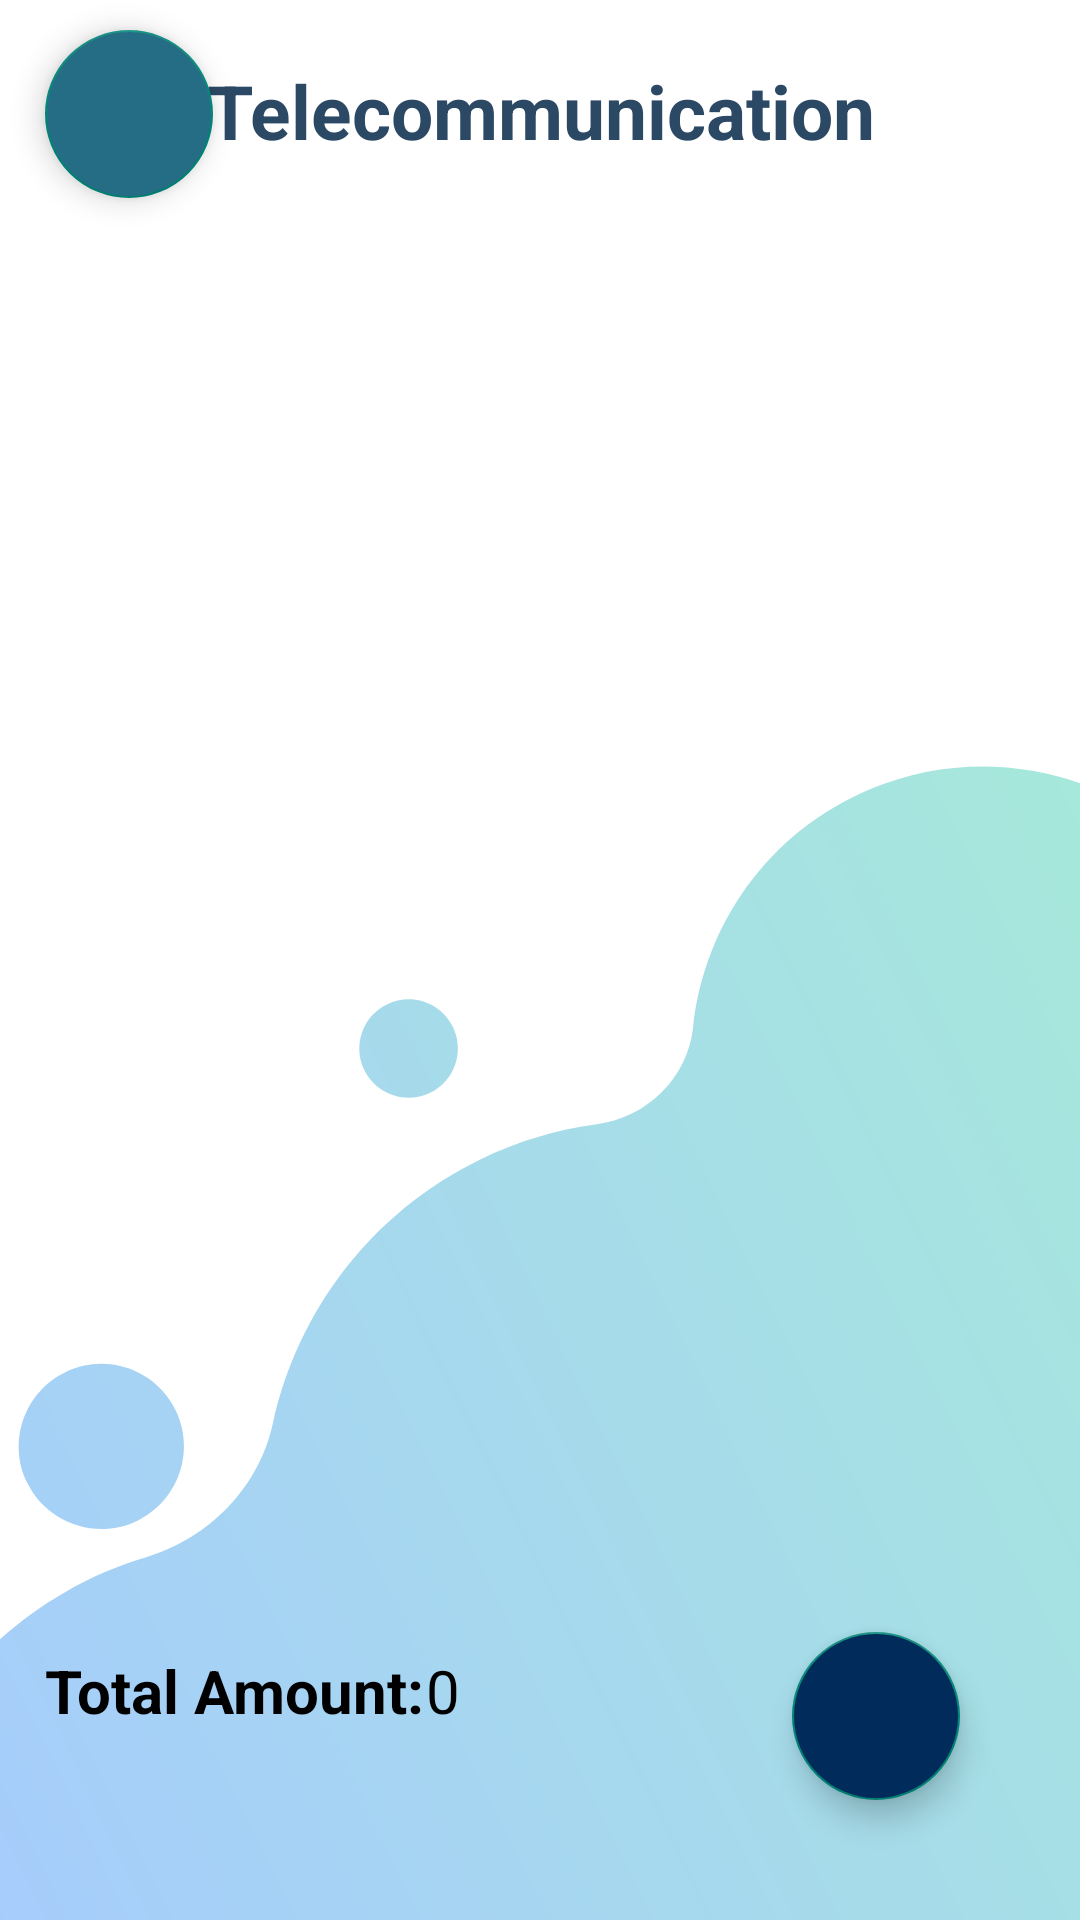

Layout XML and referenced resources for this Android screen:
<!-- AndroidManifest.xml: application theme Theme.PersonalFinanceManagementApp -->
<!-- res/layout/activity_telecommunication_fetching.xml -->
<?xml version="1.0" encoding="utf-8"?>
<RelativeLayout
    xmlns:android="http://schemas.android.com/apk/res/android"
    xmlns:app="http://schemas.android.com/apk/res-auto"
    xmlns:tools="http://schemas.android.com/tools"
    android:layout_width="match_parent"
    android:layout_height="match_parent"
    android:background="@drawable/page_bg"
    tools:context=".TelecommunicationFetchingActivity">

    <TextView
        android:id="@+id/TelecommunicationText"
        android:layout_width="match_parent"
        android:layout_height="wrap_content"
        android:layout_marginTop="20dp"
        android:text="@string/TelecommunicationEX"
        android:textAlignment="center"
        android:textColor="#2B4865"
        android:textSize="25sp"
        android:textStyle="bold" />

    <androidx.recyclerview.widget.RecyclerView
        android:id="@+id/recyclerView"
        android:layout_width="match_parent"
        android:layout_height="565dp"
        android:layout_marginTop="70dp"
        android:layout_marginBottom="106dp"
        android:scrollbars="vertical"
        android:layout_gravity="center_horizontal"
        tools:listitem="@layout/expenses_telecommunication_item" />

    <LinearLayout
        android:layout_width="match_parent"
        android:layout_height="wrap_content"
        android:layout_alignParentRight="true"
        android:layout_alignParentBottom="true"
        android:layout_marginRight="80dp"
        android:layout_marginBottom="50dp"
        android:orientation="horizontal"
        app:layout_constraintBottom_toBottomOf="parent"
        app:layout_constraintEnd_toEndOf="parent"
        app:layout_constraintStart_toStartOf="parent"
        app:layout_constraintTop_toBottomOf="@+id/recyclerView">

        <TextView
            android:id="@+id/textTotalAmount"
            android:layout_width="25dp"
            android:layout_height="40dp"
            android:layout_marginLeft="15dp"
            android:layout_weight="1"
            android:text="Total Amount: "
            android:textAlignment="textStart"
            android:textColor="@color/black"
            android:textSize="20sp"
            android:textStyle="bold" />

        <TextView
            android:id="@+id/totalFeeTxt"
            android:layout_width="36dp"
            android:layout_height="40dp"
            android:layout_weight="1"
            android:text="0"
            android:textColor="@color/black"
            android:textSize="20sp" />
    </LinearLayout>

    <com.google.android.material.floatingactionbutton.FloatingActionButton
        android:layout_width="wrap_content"
        android:layout_height="wrap_content"
        android:id="@id/backBtn"
        android:layout_alignParentLeft="true"
        android:layout_marginTop="10dp"
        android:layout_marginLeft="15dp"
        android:src="@drawable/arrow_back"
        android:backgroundTint="@color/Teal"
        app:tint="@color/lightGray_bg">

    </com.google.android.material.floatingactionbutton.FloatingActionButton>

    <com.google.android.material.floatingactionbutton.FloatingActionButton
        android:layout_width="wrap_content"
        android:layout_height="wrap_content"
        android:id="@id/addTel"
        android:layout_alignParentBottom="true"
        android:layout_alignParentRight="true"
        android:layout_margin="40dp"
        android:src="@drawable/add_icon_"
        android:backgroundTint="@color/darkBlue"
        app:tint="@color/lightGray_bg">

    </com.google.android.material.floatingactionbutton.FloatingActionButton>

</RelativeLayout>
<!-- res/layout/expenses_telecommunication_item.xml (included above) -->
<?xml version="1.0" encoding="utf-8"?>
<androidx.cardview.widget.CardView xmlns:android="http://schemas.android.com/apk/res/android"
    xmlns:tools="http://schemas.android.com/tools"
    android:layout_width="match_parent"
    android:layout_height="wrap_content"
    xmlns:app="http://schemas.android.com/apk/res-auto"
    app:cardElevation="10dp"
    app:cardCornerRadius="30dp"
    android:layout_marginTop="10dp"
    android:layout_marginRight="10dp"
    android:layout_marginLeft="10dp"
    android:layout_gravity="center_horizontal"
    android:background="@drawable/cardview_boarder">

    <LinearLayout
        android:layout_width="match_parent"
        android:layout_height="match_parent"
        android:layout_gravity="center"
        android:background="@drawable/cardview_boarder"
        android:gravity="center"
        android:orientation="vertical"
        android:padding="16dp">

        <LinearLayout
            android:layout_width="wrap_content"
            android:layout_height="wrap_content"
            android:layout_gravity="center_vertical"
            android:orientation="horizontal">

            <TextView
                android:id="@+id/teleName"
                android:layout_width="180dp"
                android:layout_height="match_parent"
                android:layout_gravity="center"
                android:gravity="center"
                android:text="Bill Name"
                android:textColor="@color/black"
                android:textSize="16sp"
                android:textStyle="bold" />

            <TextView
                android:id="@+id/teleAmount"
                android:layout_width="141dp"
                android:layout_height="wrap_content"
                android:layout_gravity="center"
                android:gravity="center"
                android:text="Bill amount"
                android:textColor="@color/black"
                android:textSize="20sp" />

            <ImageView
                android:id="@+id/EditImage"
                android:layout_width="24dp"
                android:layout_height="match_parent"
                android:layout_weight="2"
                app:srcCompat="@drawable/baseline_edit_24" />

        </LinearLayout>

    </LinearLayout>

</androidx.cardview.widget.CardView>
<!-- resources referenced by this layout -->
<resources>
  <color name="Teal">#256D85</color>
  <color name="black">#FF000000</color>
  <color name="darkBlue">#002B5B</color>
  <color name="lightGray_bg">#f5f5f5</color>
  <!-- drawable baseline_edit_24 (drawable) -->
  <vector android:height="24dp" android:tint="#002B5B"
      android:viewportHeight="24" android:viewportWidth="24"
      android:width="24dp" xmlns:android="http://schemas.android.com/apk/res/android">
      <path android:fillColor="@android:color/white" android:pathData="M3,17.25V21h3.75L17.81,9.94l-3.75,-3.75L3,17.25zM20.71,7.04c0.39,-0.39 0.39,-1.02 0,-1.41l-2.34,-2.34c-0.39,-0.39 -1.02,-0.39 -1.41,0l-1.83,1.83 3.75,3.75 1.83,-1.83z"/>
  </vector>
  <!-- drawable cardview_boarder (drawable) -->
  <?xml version="1.0" encoding="utf-8"?>
  <shape xmlns:android="http://schemas.android.com/apk/res/android"
      xmlns:tools="http://schemas.android.com/tools"
      android:shape="rectangle">
  
      <stroke
          android:width="2dp"
          android:color="@color/teal_700"/>
  
      <corners
          android:radius="30dp" />
  
  </shape>
  <!-- drawable page_bg: png bitmap (drawable, 64129 bytes) -->
  <string name="TelecommunicationEX">Telecommunication</string>
  <style name="Theme.PersonalFinanceManagementApp" parent="Theme.AppCompat.Light.NoActionBar">
          
          <item name="colorPrimary">@color/darkBlue</item>
          <item name="colorPrimaryVariant">@color/darkBlue</item>
          <item name="colorOnPrimary">@color/white</item>
          
          <item name="colorSecondary">@color/teal_200</item>
          <item name="colorSecondaryVariant">@color/teal_700</item>
          <item name="colorOnSecondary">@color/black</item>
          
          <item name="android:statusBarColor">?attr/colorPrimaryVariant</item>
          
  
  
      </style>
  <color name="teal_700">#FF018786</color>
  <color name="white">#FFFFFFFF</color>
  <color name="teal_200">#FF03DAC5</color>
</resources>
